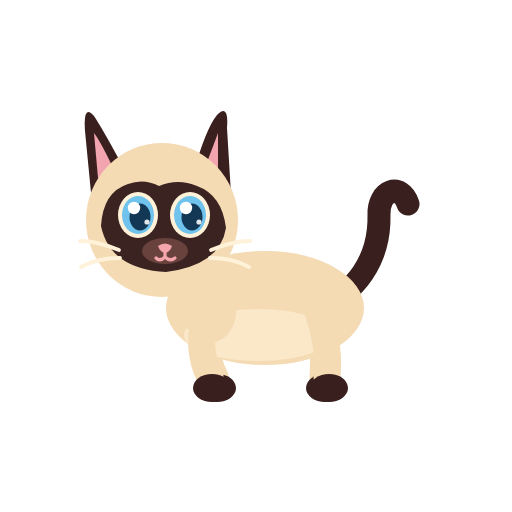
t = 0.00 s
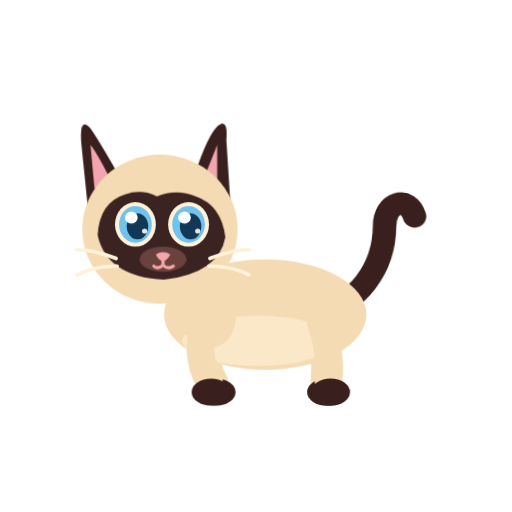
t = 1.33 s
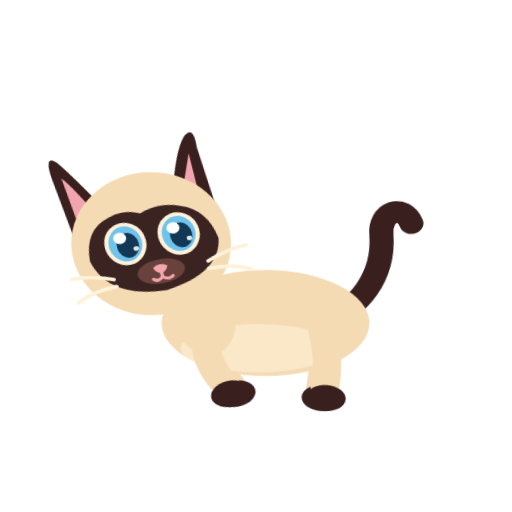
t = 2.60 s
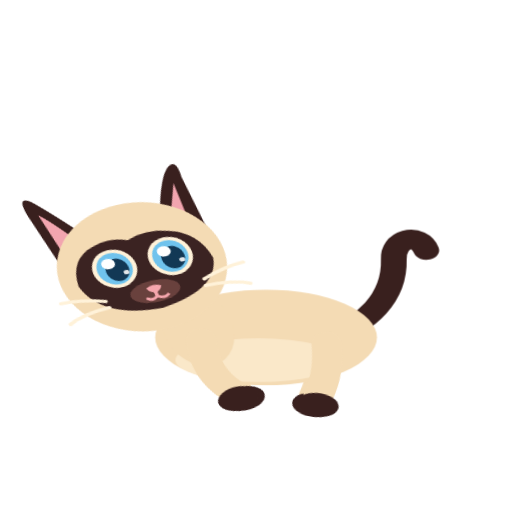
t = 3.89 s
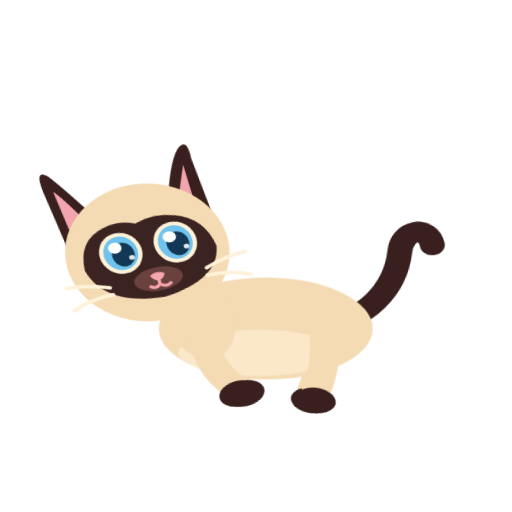
t = 5.18 s
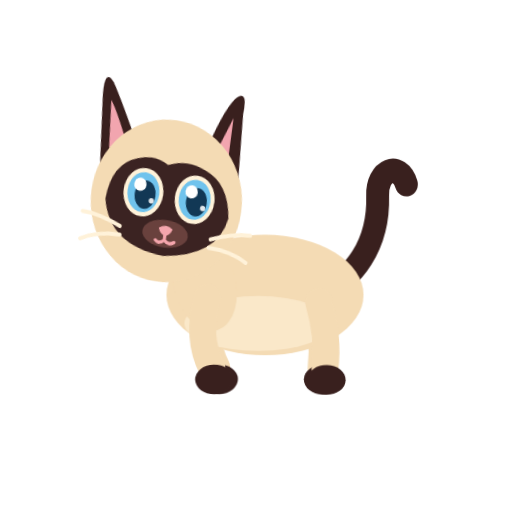
t = 6.41 s

The animated SVG that drew these frames (rendered in a browser with its animation timeline set to each time). Animation: 14 CSS @keyframes rules; one cycle of 7.70 s, repeats indefinitely.

<?xml version="1.0" encoding="utf-8"?>
<svg xmlns="http://www.w3.org/2000/svg" viewBox="0 0 512 512" width="512" height="512"
 role="img" aria-label="Azami V4 — etirement" data-scene="etirement" data-animated="true"
 data-duration="10.4" data-background="transparent" data-audio="none">
<title>Azami V4 — etirement</title><desc>Azami s’étire en avançant les pattes avant, arqué le dos, reprend sa posture et se redresse.</desc>
<style><![CDATA[
    :root { --D: 14.8s; }
    #sit-rig,#quad-rig,#sit-tail,#quad-tail,#sit-head,#quad-head,
    #sit-ear-left,#sit-ear-right,#quad-ear-left,#quad-ear-right,
    #sit-arm-near,#sit-arm-far,#q-leg-front-near,#q-leg-front-far,
    #q-leg-rear-near,#q-leg-rear-far,#sit-tongue,#sit-mouth-open,
    #sit-mouth-smile,#quad-mouth-open,#quad-smile,#ball,#stars,#groom-tongue-front,
    #sit-eyes-open,#sit-eyes-shut,#quad-eyes-open,#quad-eyes-shut {
      transform-box:view-box;
    }
    #sit-rig { transform-origin:256px 400px; }
    #quad-rig { transform-origin:256px 380px; }
    #sit-head { transform-origin:256px 254px; animation: sit-look 6.4s ease-in-out infinite; }
    #quad-head { transform-origin:171px 248px; animation: quad-look 5.6s ease-in-out infinite; }
    #sit-tail { transform-origin:324px 342px; animation:sit-tail 4.8s ease-in-out infinite; }
    #quad-tail { transform-origin:324px 303px; animation:quad-tail 3.7s ease-in-out infinite; }
    #sit-ear-left { transform-origin:204px 154px; animation:ear-left 7.2s ease-in-out infinite; }
    #sit-ear-right { transform-origin:312px 154px; animation:ear-right 6.3s ease-in-out infinite; }
    #quad-ear-left { transform-origin:116px 173px; animation:ear-left 7.3s ease-in-out infinite; }
    #quad-ear-right { transform-origin:202px 166px; animation:ear-right 5.6s ease-in-out infinite; }
    #sit-eyes-open,#quad-eyes-open { animation:blinks-open 7.7s step-end infinite; }
    #sit-eyes-shut,#quad-eyes-shut { animation:blinks-shut 7.7s step-end infinite; }
    @keyframes blinks-open {0%,22%,24%,56%,58%,89%,91%,100%{opacity:1}22.5%,23.6%,56.5%,57.6%,89.5%,90.6%{opacity:0}}
    @keyframes blinks-shut {0%,22%,24%,56%,58%,89%,91%,100%{opacity:0}22.5%,23.6%,56.5%,57.6%,89.5%,90.6%{opacity:1}}
    @keyframes sit-look {0%,12%,100%{transform:rotate(0)}24%{transform:rotate(-6deg)}33%{transform:rotate(5deg)}40%,68%{transform:rotate(0deg)}73%{transform:rotate(9deg)}84%{transform:rotate(0deg)}}
    @keyframes quad-look {0%,8%,100%{transform:rotate(0deg)}18%{transform:rotate(-5deg)}28%{transform:rotate(6deg)}46%,64%{transform:rotate(0deg)}74%{transform:rotate(-7deg)}85%{transform:rotate(0deg)}}
    @keyframes sit-tail {0%,8%,40%,100%{transform:rotate(0deg)}18%{transform:rotate(-12deg)}28%{transform:rotate(9deg)}52%{transform:rotate(-7deg)}59%{transform:rotate(4deg)}70%{transform:rotate(0deg)}}
    @keyframes quad-tail {0%,8%,100%{transform:rotate(0deg)}19%{transform:rotate(14deg)}28%{transform:rotate(-9deg)}41%{transform:rotate(7deg)}57%{transform:rotate(-12deg)}76%{transform:rotate(0deg)}}
    @keyframes ear-left {0%,21%,100%{transform:rotate(0)}23%{transform:rotate(-12deg)}26%{transform:rotate(4deg)}30%{transform:rotate(0)}65%{transform:rotate(-5deg)}69%{transform:rotate(0)}}
    @keyframes ear-right {0%,53%,100%{transform:rotate(0)}55%{transform:rotate(11deg)}59%{transform:rotate(-4deg)}63%{transform:rotate(0)}}
    #sit-arm-far { transform-origin:299px 302px;animation:arm-far-idle 5s ease-in-out infinite; }
    #sit-arm-near { transform-origin:213px 299px;animation:arm-near-idle 5.4s ease-in-out infinite; }
    @keyframes arm-far-idle {0%,82%,100%{transform:rotate(0deg)}88%{transform:rotate(6deg)}95%{transform:rotate(0deg)}}
    @keyframes arm-near-idle {0%,80%,100%{transform:rotate(0deg)}85%{transform:rotate(-5deg)}90%{transform:rotate(2deg)}}
    @media (prefers-reduced-motion:reduce) { * {animation:none !important;transition:none !important} #quad-rig,#ball,#stars{opacity:0!important} #sit-rig{opacity:1!important} }
    
        :root{--D:10.4s}
        #sit-rig{opacity:0}
        #quad-rig{animation:stretch-action var(--D) cubic-bezier(.2,.6,.5,1) infinite}
        #quad-head{animation:stretch-head var(--D) ease-in-out infinite}
        #q-leg-front-near,#q-leg-front-far{animation:stretch-front var(--D) ease-in-out infinite}
        #q-leg-rear-near,#q-leg-rear-far{animation:stretch-rear var(--D) ease-in-out infinite}
        @keyframes stretch-action{0%,10%,100%{transform:translateY(0) scale(1)}25%{transform:translateY(10px) scale(1.05,.93)}37%,48%{transform:translateY(18px) scale(1.12,.84)}55%{transform:translateY(9px) scale(1.05,.94)}70%{transform:translateY(-14px) scale(.98,1.09)}78%{transform:translateY(3px) scale(1.04,.96)}86%{transform:translateY(0) scale(1)}}
        @keyframes stretch-head{0%,14%,87%,100%{transform:rotate(0)}31%,46%{transform:rotate(-17deg)}62%{transform:rotate(8deg)}}
        @keyframes stretch-front{0%,14%,83%,100%{transform:rotate(0)}32%,50%{transform:rotate(-22deg)}67%{transform:rotate(4deg)}}
        @keyframes stretch-rear{0%,17%,83%,100%{transform:rotate(0)}36%,53%{transform:rotate(14deg)}67%{transform:rotate(-4deg)}}
        ]]></style>
<!-- Entirely scalable shapes; transparent page, no raster assets, each rig is editable. -->
<g id="quad-rig">
<g id="quad-tail" style="transform-origin:324px 303px"><path d="M324 302 C353 295 380 261 379 215 C378 190 401 182 408 204" stroke="#39201E" stroke-width="23" stroke-linecap="round" fill="none"/></g>
<g id="q-leg-rear-far" style="transform-origin:315px 315px">
<path d="M315 315 Q326 348 323 377" stroke="#F4DBB4" stroke-width="27" stroke-linecap="round" fill="none"/>
<ellipse cx="325" cy="388" rx="19" ry="14" fill="#39201E"/>
</g>
<g id="q-leg-front-far" style="transform-origin:212px 311px">
<path d="M212 311 Q200 348 215 377" stroke="#F4DBB4" stroke-width="27" stroke-linecap="round" fill="none"/>
<ellipse cx="217" cy="388" rx="19" ry="14" fill="#39201E"/>
</g>
<g id="quad-body"><ellipse cx="265" cy="308" rx="99" ry="57" fill="#F4DBB4"/><ellipse cx="258" cy="335" rx="74" ry="26" fill="#FFF2D9" opacity=".58"/></g>
<ellipse cx="204" cy="296" rx="31" ry="47" fill="#F4DBB4" transform="rotate(-17 204 296)"/>
<g id="q-leg-rear-near" style="transform-origin:319px 315px">
<path d="M319 315 Q330 348 327 377" stroke="#F4DBB4" stroke-width="27" stroke-linecap="round" fill="none"/>
<ellipse cx="329" cy="388" rx="19" ry="14" fill="#39201E"/>
</g>
<g id="q-leg-front-near" style="transform-origin:207px 311px">
<path d="M207 311 Q195 348 210 377" stroke="#F4DBB4" stroke-width="27" stroke-linecap="round" fill="none"/>
<ellipse cx="212" cy="388" rx="19" ry="14" fill="#39201E"/>
</g>
<g id="quad-head">
<g id="quad-ear-left" style="transform-origin:116px 173px">
 <path d="M129 178 Q104 131 94 116 Q83 103 85 131 L92 203Z" fill="#39201E"/>
 <path d="M116 174 Q101 142 94 133 L98 178Z" fill="#F2A5AF"/>
</g>
<g id="quad-ear-right" style="transform-origin:202px 166px">
 <path d="M192 177 Q206 128 217 115 Q229 103 227 128 L231 194Z" fill="#39201E"/>
 <path d="M204 170 Q214 144 218 133 L218 177Z" fill="#F2A5AF"/>
</g>
<ellipse cx="162" cy="220" rx="76" ry="77" fill="#F4DBB4"/>
<path d="M101 226 Q103 192 128 184 Q144 178 159 186 Q178 178 197 186 Q222 195 226 228 Q220 265 166 272 Q110 269 101 226Z" fill="#3B2322"/>
<g id="quad-eyes-open"><g class="eye" transform="translate(138 215)">
<ellipse rx="20" ry="23" fill="#FFF2D9"/>
<ellipse rx="16" ry="19" fill="#70C3ED"/>
<ellipse cx="2" cy="2" rx="10.5" ry="13.5" fill="#123855"/>
<circle cx="-4" cy="-7" r="6.2" fill="white"/>
<circle cx="9" cy="7" r="2.6" fill="white" opacity=".88"/>
</g><g class="eye" transform="translate(190 215)">
<ellipse rx="20" ry="23" fill="#FFF2D9"/>
<ellipse rx="16" ry="19" fill="#70C3ED"/>
<ellipse cx="2" cy="2" rx="10.5" ry="13.5" fill="#123855"/>
<circle cx="-4" cy="-7" r="6.2" fill="white"/>
<circle cx="9" cy="7" r="2.6" fill="white" opacity=".88"/>
</g></g>
<g id="quad-eyes-shut" opacity="0"><path d="M 120 217 Q 138 233 156 217 M 172 217 Q 190 233 208 217" stroke="#FFF2D9" stroke-width="6" stroke-linecap="round" fill="none"/></g>
<ellipse cx="165" cy="251" rx="23" ry="13" fill="#69413D"/>
<path d="M158 246 Q165 241 172 246 Q170 252 165 253 Q160 252 158 246Z" fill="#F5A6AD"/>
<g id="quad-smile" stroke="#F5A6AD" stroke-width="3.2" fill="none" stroke-linecap="round"><path d="M165 251 V257 M165 257 Q160 262 156 258 M165 257 Q170 262 175 258"/></g>
<g id="quad-mouth-open" opacity="0"><ellipse cx="165" cy="266" rx="8" ry="10" fill="#9C5560"/></g>
<g id="quad-whiskers" stroke="#FFF2D9" stroke-width="3.8" fill="none" stroke-linecap="round">
<path d="M119 250 Q97 241 80 241 M120 258 Q97 258 81 267"/>
<path d="M211 250 Q233 241 250 241 M210 258 Q233 258 249 267"/>
</g>
</g>
</g>
<g id="sit-rig">
<g id="sit-tail"><path d="M322 340 C361 305 400 333 389 366 Q383 393 352 382" stroke="#39201E" stroke-width="25" stroke-linecap="round" fill="none"/></g>
<g id="sit-body"><ellipse cx="256" cy="337" rx="77" ry="76" fill="#F4DBB4"/>
<ellipse cx="256" cy="341" rx="43" ry="57" fill="#FFF2D9" opacity=".86"/>
<path d="M194 329 Q177 351 192 374" stroke="#EBC8A0" stroke-width="12" stroke-linecap="round" fill="none" opacity=".45"/>
<path d="M318 329 Q335 351 320 374" stroke="#EBC8A0" stroke-width="12" stroke-linecap="round" fill="none" opacity=".45"/>
</g>
<g id="sit-feet"><ellipse cx="220" cy="404" rx="28" ry="18" fill="#39201E"/><ellipse cx="291" cy="404" rx="28" ry="18" fill="#39201E"/></g>
<g id="sit-arm-far" style="transform-origin:299px 302px"><path d="M299 298 Q320 320 305 354" stroke="#F4DBB4" stroke-width="26" stroke-linecap="round" fill="none"/><ellipse cx="305" cy="354" rx="16" ry="14" fill="#39201E"/></g>
<g id="sit-head" transform="translate(0 0)">
<!-- Ear pivot groups FIRST: physically behind the cranium -->
<g id="sit-ear-left" style="transform-origin:204px 154px">
 <path d="M219 163 Q196 109 180 94 Q168 87 172 113 L181 185Z" fill="#39201E"/>
 <path d="M209 157 Q192 126 182 113 L188 165Z" fill="#F2A5AF"/>
</g>
<g id="sit-ear-right" style="transform-origin:312px 154px">
 <path d="M293 163 Q316 109 332 94 Q344 87 340 113 L331 185Z" fill="#39201E"/>
 <path d="M303 157 Q320 126 330 113 L324 165Z" fill="#F2A5AF"/>
</g>
<path d="M163 202 C165 151 201 141 256 140 C312 141 348 151 349 202 C349 262 308 288 256 288 C204 288 162 262 163 202Z" fill="#F4DBB4"/>
<path d="M179 213 C182 181 206 175 232 171 Q253 169 273 171 C300 167 326 184 333 213 C334 254 304 270 256 270 C209 270 177 255 179 213Z" fill="#3B2322"/>
<g id="sit-eyes-open"><g class="eye" transform="translate(218 207)">
<ellipse rx="20" ry="23" fill="#FFF2D9"/>
<ellipse rx="16" ry="19" fill="#70C3ED"/>
<ellipse cx="2" cy="2" rx="10.5" ry="13.5" fill="#123855"/>
<circle cx="-4" cy="-7" r="6.2" fill="white"/>
<circle cx="9" cy="7" r="2.6" fill="white" opacity=".88"/>
</g><g class="eye" transform="translate(294 207)">
<ellipse rx="20" ry="23" fill="#FFF2D9"/>
<ellipse rx="16" ry="19" fill="#70C3ED"/>
<ellipse cx="2" cy="2" rx="10.5" ry="13.5" fill="#123855"/>
<circle cx="-4" cy="-7" r="6.2" fill="white"/>
<circle cx="9" cy="7" r="2.6" fill="white" opacity=".88"/>
</g></g>
<g id="sit-eyes-shut" opacity="0"><path d="M 200 209 Q 218 225 236 209 M 276 209 Q 294 225 312 209" stroke="#FFF2D9" stroke-width="6" stroke-linecap="round" fill="none"/></g>
<ellipse cx="256" cy="251" rx="28" ry="18" fill="#67403C" opacity=".82"/>
<path d="M247 243 Q256 236 265 243 Q264 249 256 251 Q248 249 247 243Z" fill="#F5A6AD"/>
<g id="sit-mouth-smile" stroke="#F5A6AD" stroke-width="3.6" fill="none" stroke-linecap="round"><path d="M256 250 V256 M256 256 Q248 265 240 258 M256 256 Q264 265 272 258"/></g>
<g id="sit-mouth-open" opacity="0"><ellipse cx="256" cy="264" rx="9" ry="13" fill="#9C5560"/><path d="M252 271 Q256 266 260 271" stroke="#F8B8C1" stroke-width="3" stroke-linecap="round"/></g>
<g id="sit-tongue" opacity="0"><path d="M254 256 Q248 261 250 274 Q257 285 264 274 Q266 267 260 259Z" fill="#F69DAE"/></g>
<g id="sit-whiskers" stroke="#FFF2D9" stroke-width="3.8" fill="none" stroke-linecap="round">
<path d="M210 254 Q188 245 171 245 M211 262 Q188 262 172 271"/>
<path d="M302 254 Q324 245 341 245 M301 262 Q324 262 340 271"/>
</g>
</g>
<g id="sit-arm-near" style="transform-origin:213px 299px"><path d="M213 299 Q193 321 206 350" stroke="#EBC8A0" stroke-width="31" stroke-linecap="round" fill="none"/><path d="M213 299 Q193 321 206 350" stroke="#F4DBB4" stroke-width="25" stroke-linecap="round" fill="none"/><ellipse cx="206" cy="350" rx="16" ry="15" fill="#39201E"/><path d="M198 350 L202 357 M209 351 L213 357" stroke="#EBC8A0" stroke-width="2" stroke-linecap="round" opacity=".5"/></g>
<g id="groom-tongue-front" opacity="0"><path d="M244 262 Q249 256 254 260 Q255 268 249 273 Q243 270 244 262 Z" fill="#F2A5AF" /></g>
</g>
<g id="ball" opacity="0"><ellipse cx="396" cy="381" rx="28" ry="24" fill="#EA7561"/>
<path d="M380 366 Q400 370 414 390" stroke="#F9C849" stroke-width="6" fill="none" stroke-linecap="round"/>
<circle cx="387" cy="375" r="6" fill="#FFF5E8" opacity=".7"/>
</g>
<g id="stars" opacity="0"><path d="M387 173 Q390 187 403 190 Q389 194 387 207 Q383 193 372 190 Q384 187 387 173Z" fill="#F9C849"/>
<path d="M101 324 Q104 333 113 337 Q104 339 101 349 Q98 340 88 337 Q99 334 101 324Z" fill="#F9C849"/></g>
</svg>
